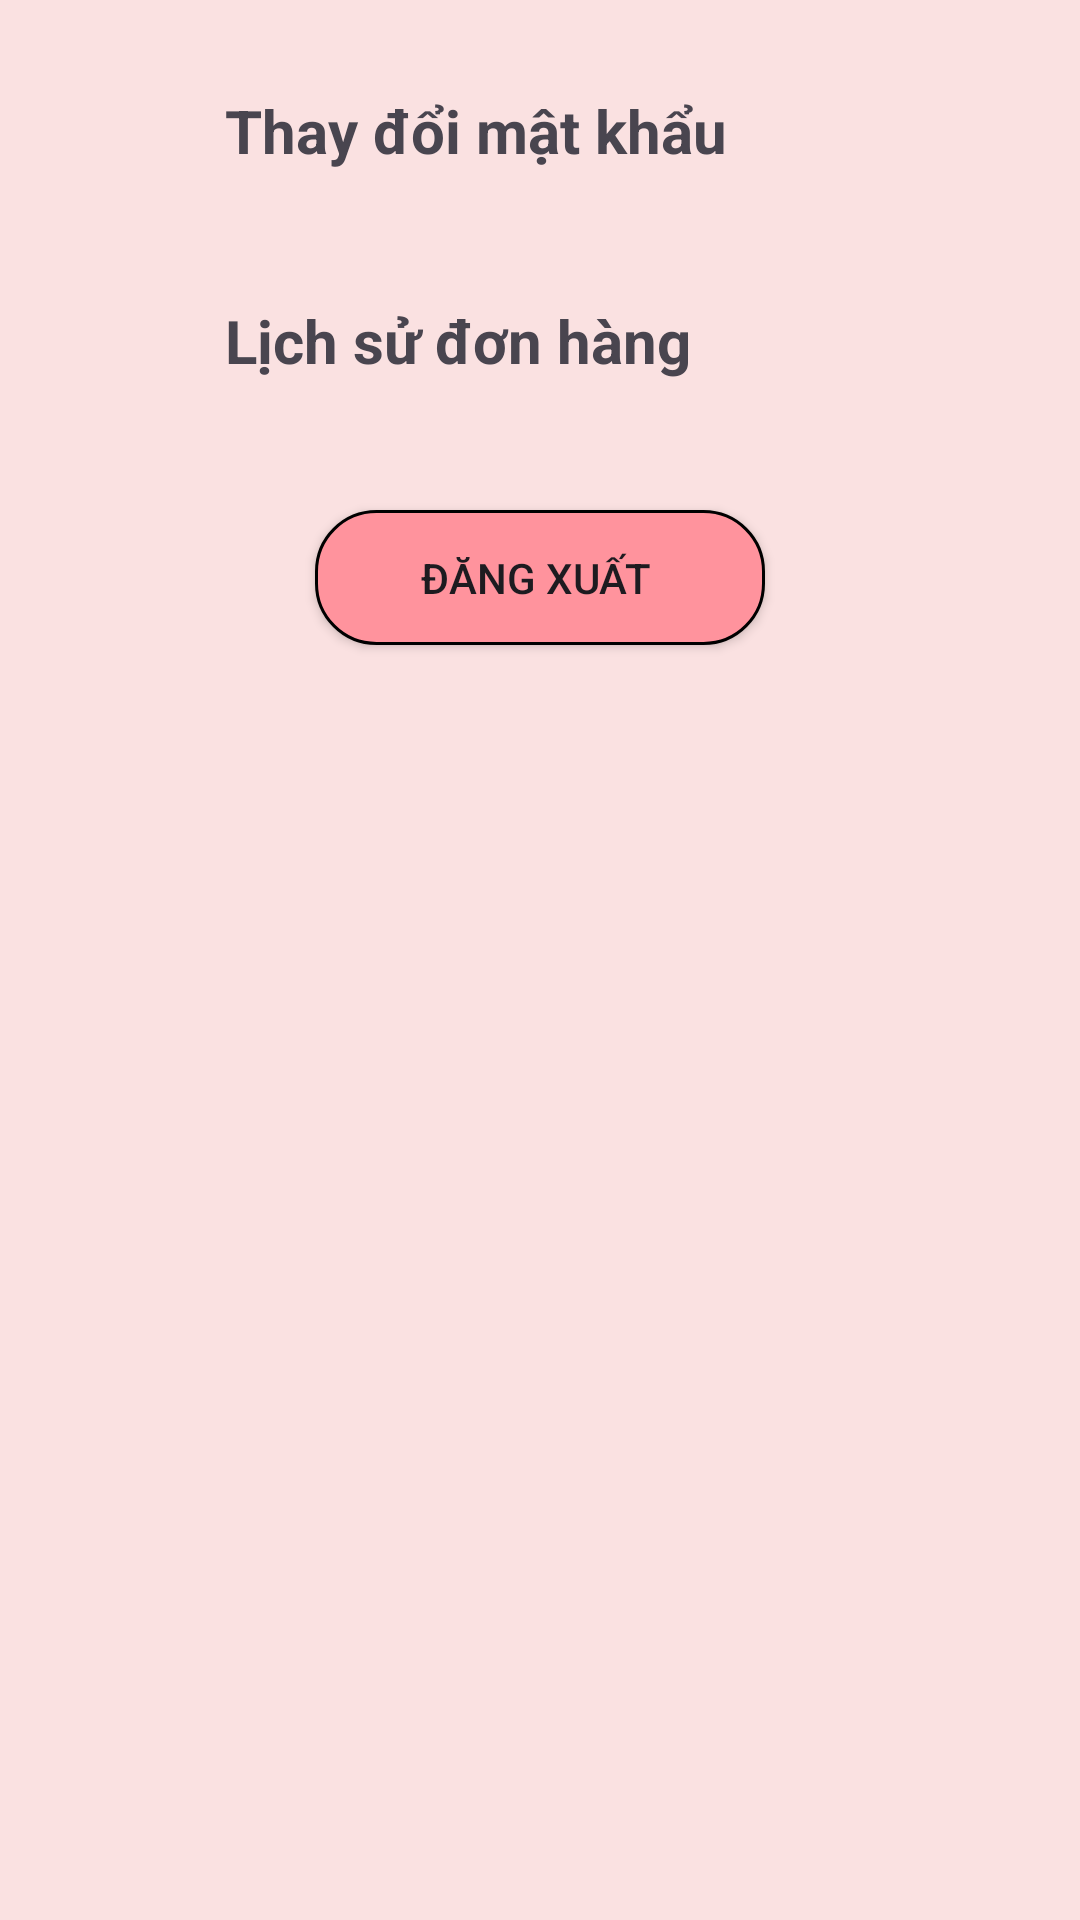

Produce the Android XML layout that renders to this screen, including the resource entries it uses.
<!-- AndroidManifest.xml: application theme Theme.App_Lotteria -->
<!-- res/layout/fragment_user.xml -->
<?xml version="1.0" encoding="utf-8"?>
<FrameLayout xmlns:android="http://schemas.android.com/apk/res/android"
    xmlns:tools="http://schemas.android.com/tools"
    android:layout_width="match_parent"
    android:layout_height="match_parent"
    android:background="@color/backgruondaccount"
    tools:context=".Fragment.UserFragment">

    
 <LinearLayout
     android:layout_width="match_parent"
     android:layout_height="match_parent"
     android:orientation="vertical"
     >

     <LinearLayout
         android:layout_width="match_parent"
         android:layout_height="wrap_content"
         android:layout_marginTop="20dp"
         android:orientation="horizontal">

         <ImageView
             android:layout_width="50dp"
             android:layout_height="50dp"
             android:layout_marginStart="10dp"
             android:src="@drawable/baseline_lock_24"


             />

         <TextView
             android:id="@+id/changePassword"
             android:layout_width="wrap_content"
             android:layout_height="match_parent"
             android:layout_marginStart="10dp"
             android:layout_marginTop="10dp"
             android:layout_marginEnd="10dp"
             android:text=" Thay đổi mật khẩu"
             android:textSize="20sp"
             android:textStyle="bold" />

     </LinearLayout>

     <LinearLayout
         android:layout_width="match_parent"
         android:layout_height="wrap_content"
         android:orientation="horizontal"
         android:layout_marginTop="20dp"
         >

         <ImageView
             android:layout_width="50dp"
             android:layout_height="50dp"
             android:src="@drawable/baseline_playlist_add_check_24"
             android:layout_marginStart="10dp"

             />

         <TextView
             android:id="@+id/historyOrder"
             android:layout_width="wrap_content"
             android:layout_height="match_parent"
             android:layout_marginStart="10dp"
             android:layout_marginTop="10dp"
             android:layout_marginEnd="10dp"
             android:text=" Lịch sử đơn hàng"
             android:textSize="20sp"
             android:textStyle="bold" />

     </LinearLayout>

     <androidx.appcompat.widget.AppCompatButton
         android:id="@+id/btnLogout"
         android:layout_width="150dp"
         android:layout_marginTop="30dp"
         android:layout_gravity="center"
         android:layout_height="45dp"
         android:background="@drawable/button_background"
         android:text="Đăng Xuất " />

 </LinearLayout>


</FrameLayout>
<!-- resources referenced by this layout -->
<resources>
  <color name="backgruondaccount">#FAE1E1</color>
  <!-- drawable button_background (drawable) -->
  <?xml version="1.0" encoding="utf-8"?>
  <shape android:shape="rectangle"
      xmlns:android="http://schemas.android.com/apk/res/android">
      <solid android:color="#FF939D"/>
      <stroke android:width="1dp"/>
      <corners android:radius="20dp"/>
  </shape>
  <style name="Theme.App_Lotteria" parent="Base.Theme.App_Lotteria" />
  <style name="Base.Theme.App_Lotteria" parent="Theme.Material3.DayNight.NoActionBar">
          
          
      </style>
</resources>
